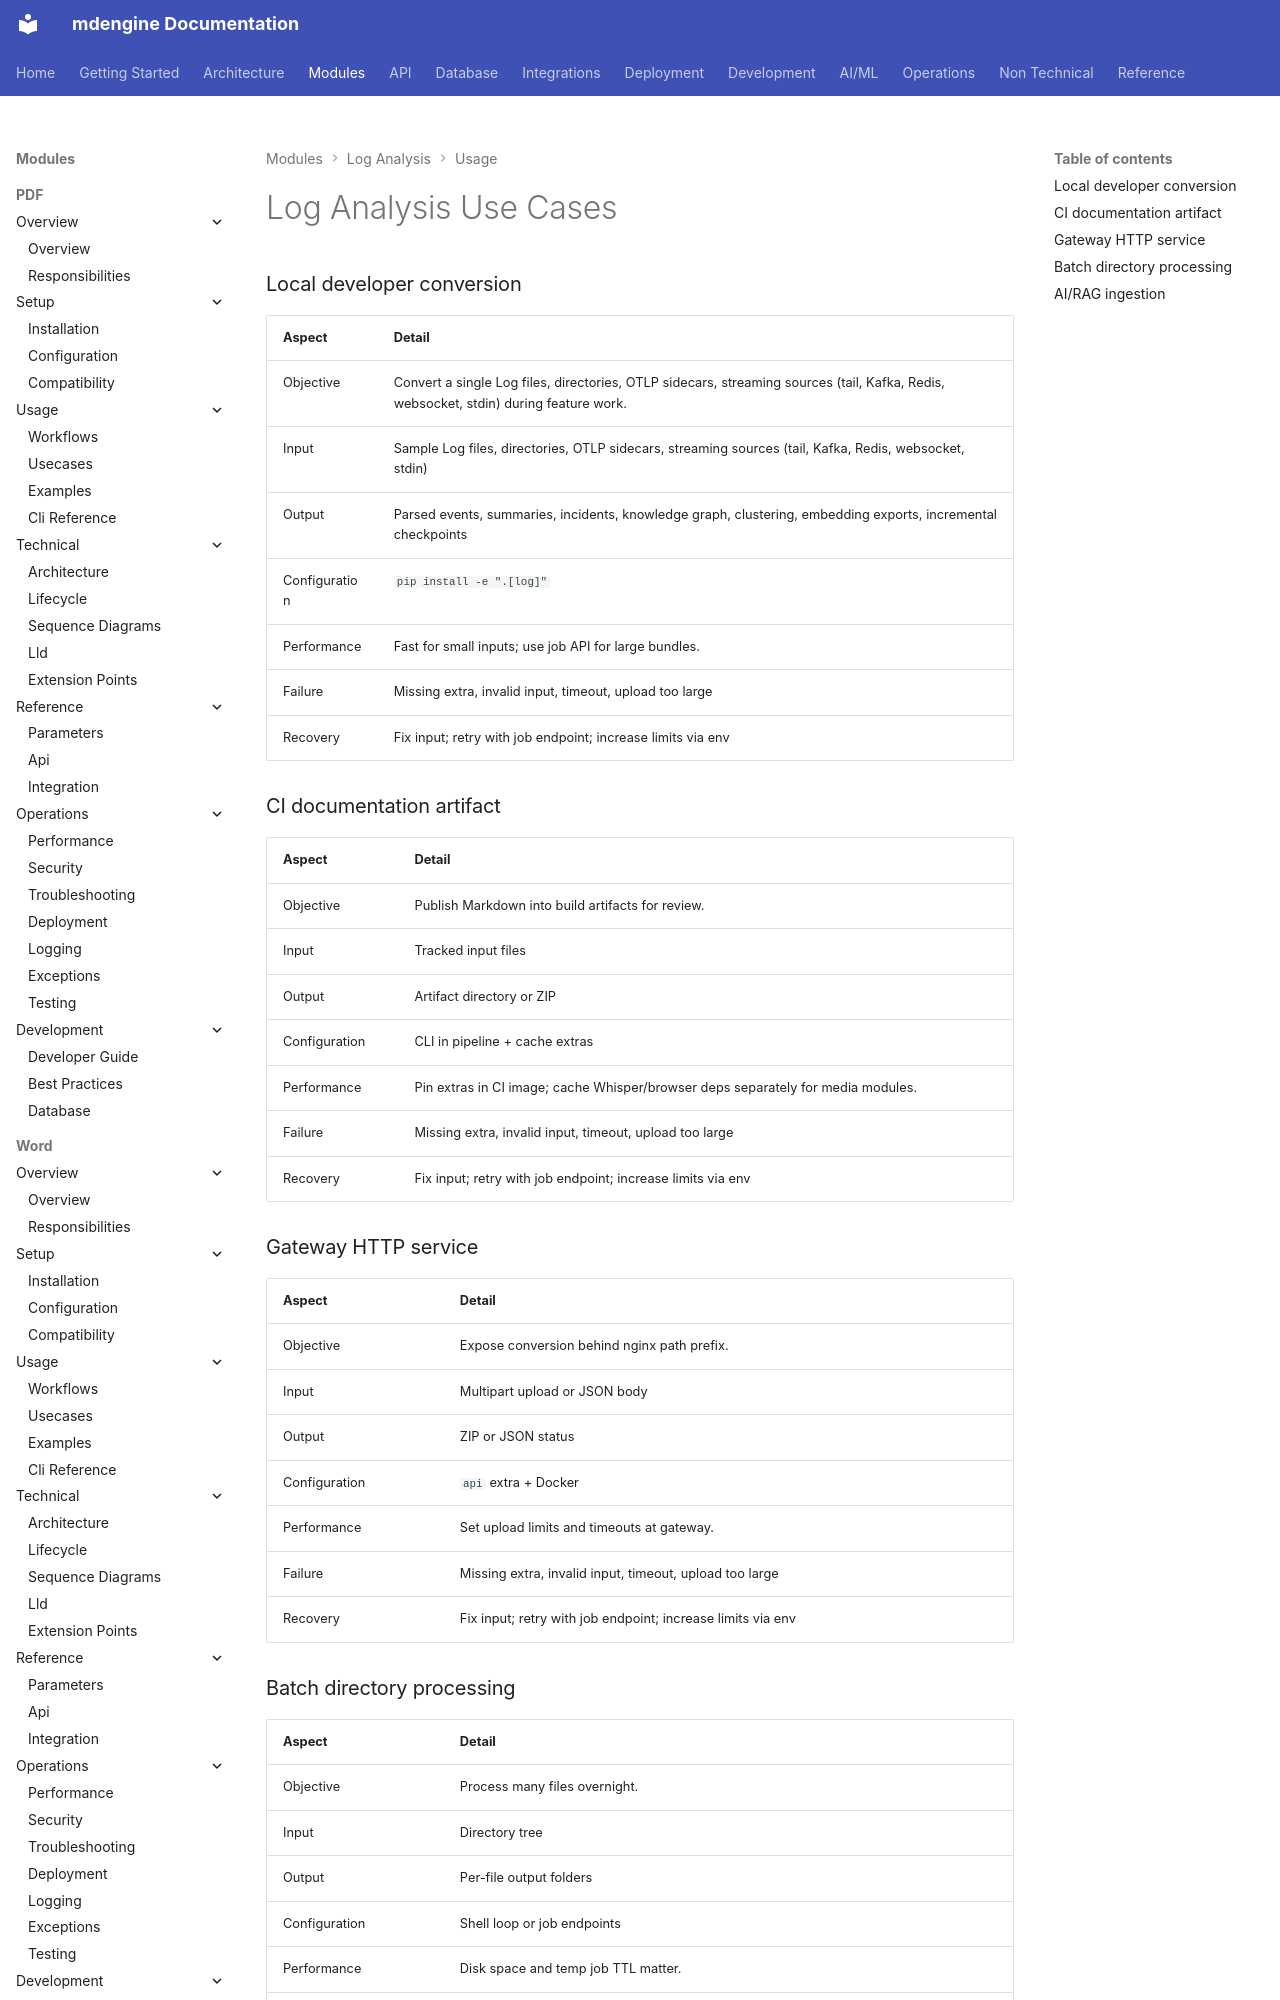

repository: mdengine/md-generator · page: modules/log/usecases/index.html · generator: mkdocs

# Log Analysis Use Cases

### Local developer conversion

| Aspect | Detail |
|--------|--------|
| Objective | Convert a single Log files, directories, OTLP sidecars, streaming sources (tail, Kafka, Redis, websocket, stdin) during feature work. |
|
